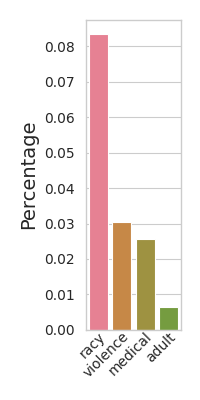

The data file committed next to this chart (first rows):
Object, Percentage
racy, 0.08333
violence, 0.0303
medical, 0.02576
adult, 0.006566
